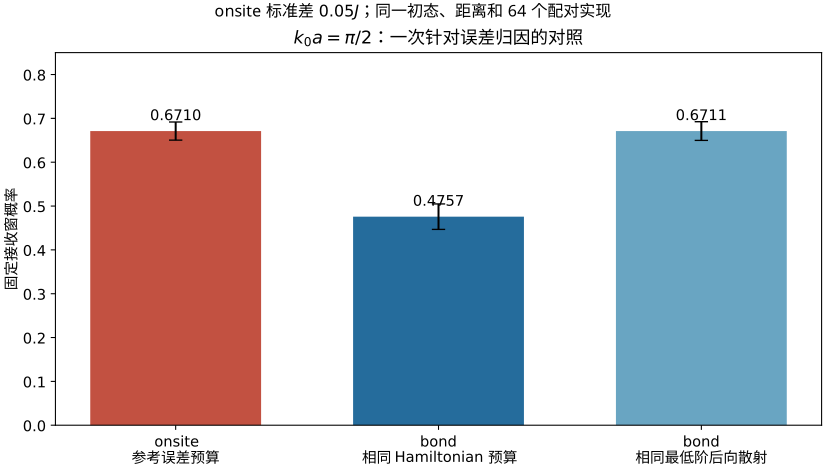

Source data for this figure (header and first rows):
seed, realized_budget, norm, receiver_probability, fidelity_to_clean_evolution, fidelity_to_rigid_translation, centroid, participation_sites, left_edge_probability, right_edge_probability
2026102100, 0.001329, 1, 0.7097, 0.7199, 0.7198, -41.17, 35.76, 1.8254101139987795e-91, 0.0
2026102101, 0.001278, 1, 0.6479, 0.6702, 0.6711, -39.07, 43.01, 2.167065732047469e-93, 0.0
2026102102, 0.001347, 1, 0.6897, 0.7204, 0.7215, -47.76, 39.73, 3.208013986361275e-93, 0.0
2026102103, 0.001302, 1, 0.6689, 0.6825, 0.6817, -37.01, 40.88, 1.7475980895578648e-90, 0.0
2026102104, 0.001226, 1, 0.8401, 0.8593, 0.8585, -19.99, 27.88, 2.0910951504738897e-91, 0.0
2026102105, 0.001146, 1, 0.7119, 0.7281, 0.7299, -50.95, 37.58, 1.5483665239871293e-90, 0.0
2026102106, 0.001183, 1, 0.6689, 0.6943, 0.6922, -54.15, 43.41, 3.6987809123018936e-90, 0.0
2026102107, 0.001207, 1, 0.7619, 0.7791, 0.7764, -37.33, 31.99, 2.217197667875597e-90, 0.0
2026102108, 0.001306, 1.0, 0.6614, 0.6903, 0.693, -58.58, 42.57, 1.2806409032975365e-90, 0.0
2026102109, 0.001146, 1, 0.5417, 0.5424, 0.539, -74.12, 57.08, 1.2652616688385592e-91, 0.0
2026102110, 0.001185, 1.0, 0.765, 0.7779, 0.7773, -32.49, 32.45, 1.5261881508559766e-91, 0.0
2026102111, 0.001242, 1, 0.4443, 0.4474, 0.4452, -106.7, 75.14, 4.712030387887544e-88, 0.0
2026102112, 0.001205, 1, 0.6009, 0.6057, 0.6024, -53.81, 49.3, 1.672133451574155e-90, 0.0
2026102113, 0.001184, 1, 0.7817, 0.7897, 0.7899, -30.06, 29.4, 1.329692789452213e-91, 0.0
2026102114, 0.00117, 1, 0.642, 0.6561, 0.6523, -57.02, 46.06, 1.0397584268209718e-89, 0.0
2026102115, 0.001263, 1, 0.8002, 0.81, 0.8083, -27.34, 29.77, 8.254226519033149e-92, 0.0
2026102116, 0.001172, 1, 0.7741, 0.7694, 0.7691, -33.69, 30.56, 2.9757719580801225e-90, 0.0
2026102117, 0.00124, 1, 0.6364, 0.6719, 0.6748, -47.16, 46.73, 8.286777853227182e-91, 0.0
2026102118, 0.001305, 1, 0.7172, 0.7369, 0.7353, -40.91, 35.34, 1.539436669122175e-90, 0.0
2026102119, 0.001296, 1, 0.7644, 0.7883, 0.7897, -28.77, 31.57, 1.8360494577498965e-89, 0.0
2026102120, 0.001377, 1, 0.7508, 0.7342, 0.7352, -29.74, 27.63, 1.0325592015498382e-92, 0.0
2026102121, 0.001279, 1, 0.6676, 0.6792, 0.6757, -56.03, 41.95, 2.1088924397560106e-91, 0.0
2026102122, 0.001352, 1.0, 0.668, 0.6784, 0.6738, -41.34, 41.6, 1.040271529138025e-91, 0.0
2026102123, 0.001293, 1, 0.6076, 0.6192, 0.617, -55.98, 47.66, 1.7029777214170973e-92, 0.0
2026102124, 0.001226, 1, 0.7017, 0.7241, 0.7267, -37.03, 37.84, 3.867784233695883e-90, 0.0
2026102125, 0.00128, 1, 0.6363, 0.5722, 0.5697, -42.67, 33.83, 1.5720154608272987e-90, 0.0
2026102126, 0.001291, 1, 0.5099, 0.5307, 0.5313, -62.02, 64.41, 7.494104594915739e-91, 0.0
2026102127, 0.001286, 1, 0.6574, 0.6584, 0.6566, -42.13, 39.65, 1.217854429906558e-89, 0.0
2026102128, 0.001202, 1, 0.6875, 0.7088, 0.7076, -43.5, 40.8, 1.249837299396555e-90, 0.0
2026102129, 0.001234, 1, 0.6697, 0.6546, 0.6491, -46.91, 36.11, 2.256308105033855e-93, 0.0
2026102130, 0.001315, 1, 0.6674, 0.6783, 0.6788, -48.89, 42.25, 7.124135438253177e-90, 0.0
2026102131, 0.001232, 1, 0.7143, 0.7215, 0.7199, -34.54, 36.6, 1.478919146284304e-94, 0.0
2026102132, 0.001161, 1, 0.5445, 0.5475, 0.5424, -77.18, 57.61, 6.117146321930247e-90, 0.0
2026102133, 0.001172, 1, 0.7036, 0.7098, 0.7082, -37.38, 35.95, 1.0619940004725045e-91, 0.0
2026102134, 0.001208, 1, 0.8484, 0.8761, 0.8759, -18.44, 27.65, 9.292041409559482e-92, 0.0
2026102135, 0.001343, 1, 0.6194, 0.5657, 0.5621, -54.67, 45.31, 3.568366379935885e-92, 0.0
2026102136, 0.001282, 1, 0.7873, 0.818, 0.8165, -33.59, 31.7, 8.017004152000699e-90, 0.0
2026102137, 0.001242, 1, 0.6509, 0.6638, 0.6619, -38.35, 42.97, 9.237174868732656e-91, 0.0
2026102138, 0.001313, 1, 0.5951, 0.6067, 0.6045, -92.3, 49.97, 6.785613530954508e-91, 0.0
2026102139, 0.001297, 1, 0.6855, 0.7139, 0.7141, -51.58, 40.5, 3.020712511171713e-91, 0.0
2026102140, 0.001235, 1, 0.7106, 0.7483, 0.7495, -33.74, 38.18, 1.221625533162003e-90, 0.0
2026102141, 0.001259, 1, 0.6303, 0.6391, 0.6374, -54.09, 46.85, 4.0935537978552665e-92, 0.0
2026102142, 0.001186, 1, 0.7087, 0.7255, 0.7261, -40.86, 36.55, 3.1135119454460353e-90, 0.0
2026102143, 0.001197, 1, 0.5907, 0.6082, 0.6073, -63.52, 50.45, 3.566344594958155e-92, 0.0
2026102144, 0.00131, 1, 0.4538, 0.4128, 0.4105, -88.26, 71.97, 8.952911477532567e-90, 0.0
2026102145, 0.001258, 1, 0.5568, 0.5764, 0.5762, -70.78, 58.25, 1.0122895381044481e-90, 0.0
2026102146, 0.001165, 1, 0.6716, 0.7007, 0.7028, -33.12, 42.29, 8.126925119120992e-91, 0.0
2026102147, 0.001275, 1, 0.7191, 0.7369, 0.7374, -48.06, 35, 1.0645763014026051e-91, 0.0
2026102148, 0.00129, 1, 0.6983, 0.7143, 0.7145, -48.05, 37.15, 7.271694574106848e-95, 0.0
2026102149, 0.001195, 1, 0.7862, 0.8101, 0.8084, -31.71, 31.62, 8.714741013634974e-93, 0.0
2026102150, 0.001271, 1, 0.5178, 0.5293, 0.5289, -67.02, 63.32, 7.877319199337207e-91, 0.0
2026102151, 0.001225, 1, 0.625, 0.6251, 0.6215, -65.68, 45.6, 1.4192798465667354e-91, 0.0
2026102152, 0.001224, 1.0, 0.6797, 0.7023, 0.702, -46.29, 40.13, 3.503228972700582e-91, 0.0
2026102153, 0.001275, 1, 0.6418, 0.6451, 0.6409, -65.3, 43, 1.543100160744249e-90, 0.0
2026102154, 0.001252, 1, 0.6112, 0.6306, 0.6306, -66.11, 49.82, 1.0971899318205302e-90, 0.0
2026102155, 0.001311, 1, 0.6212, 0.6405, 0.6396, -66.95, 48.13, 3.378571128734628e-91, 0.0
2026102156, 0.001245, 1, 0.6234, 0.6468, 0.647, -67, 48.32, 1.2617001101706154e-93, 0.0
2026102157, 0.001238, 1, 0.6873, 0.7017, 0.7011, -47.85, 39.43, 2.0571962047527104e-90, 0.0
2026102158, 0.001211, 1, 0.6527, 0.6685, 0.6678, -57.77, 43.1, 1.2138064027255387e-91, 0.0
2026102159, 0.001171, 1, 0.8252, 0.8392, 0.8383, -30.35, 25.11, 4.19557467288954e-95, 0.0
... 4 more rows
